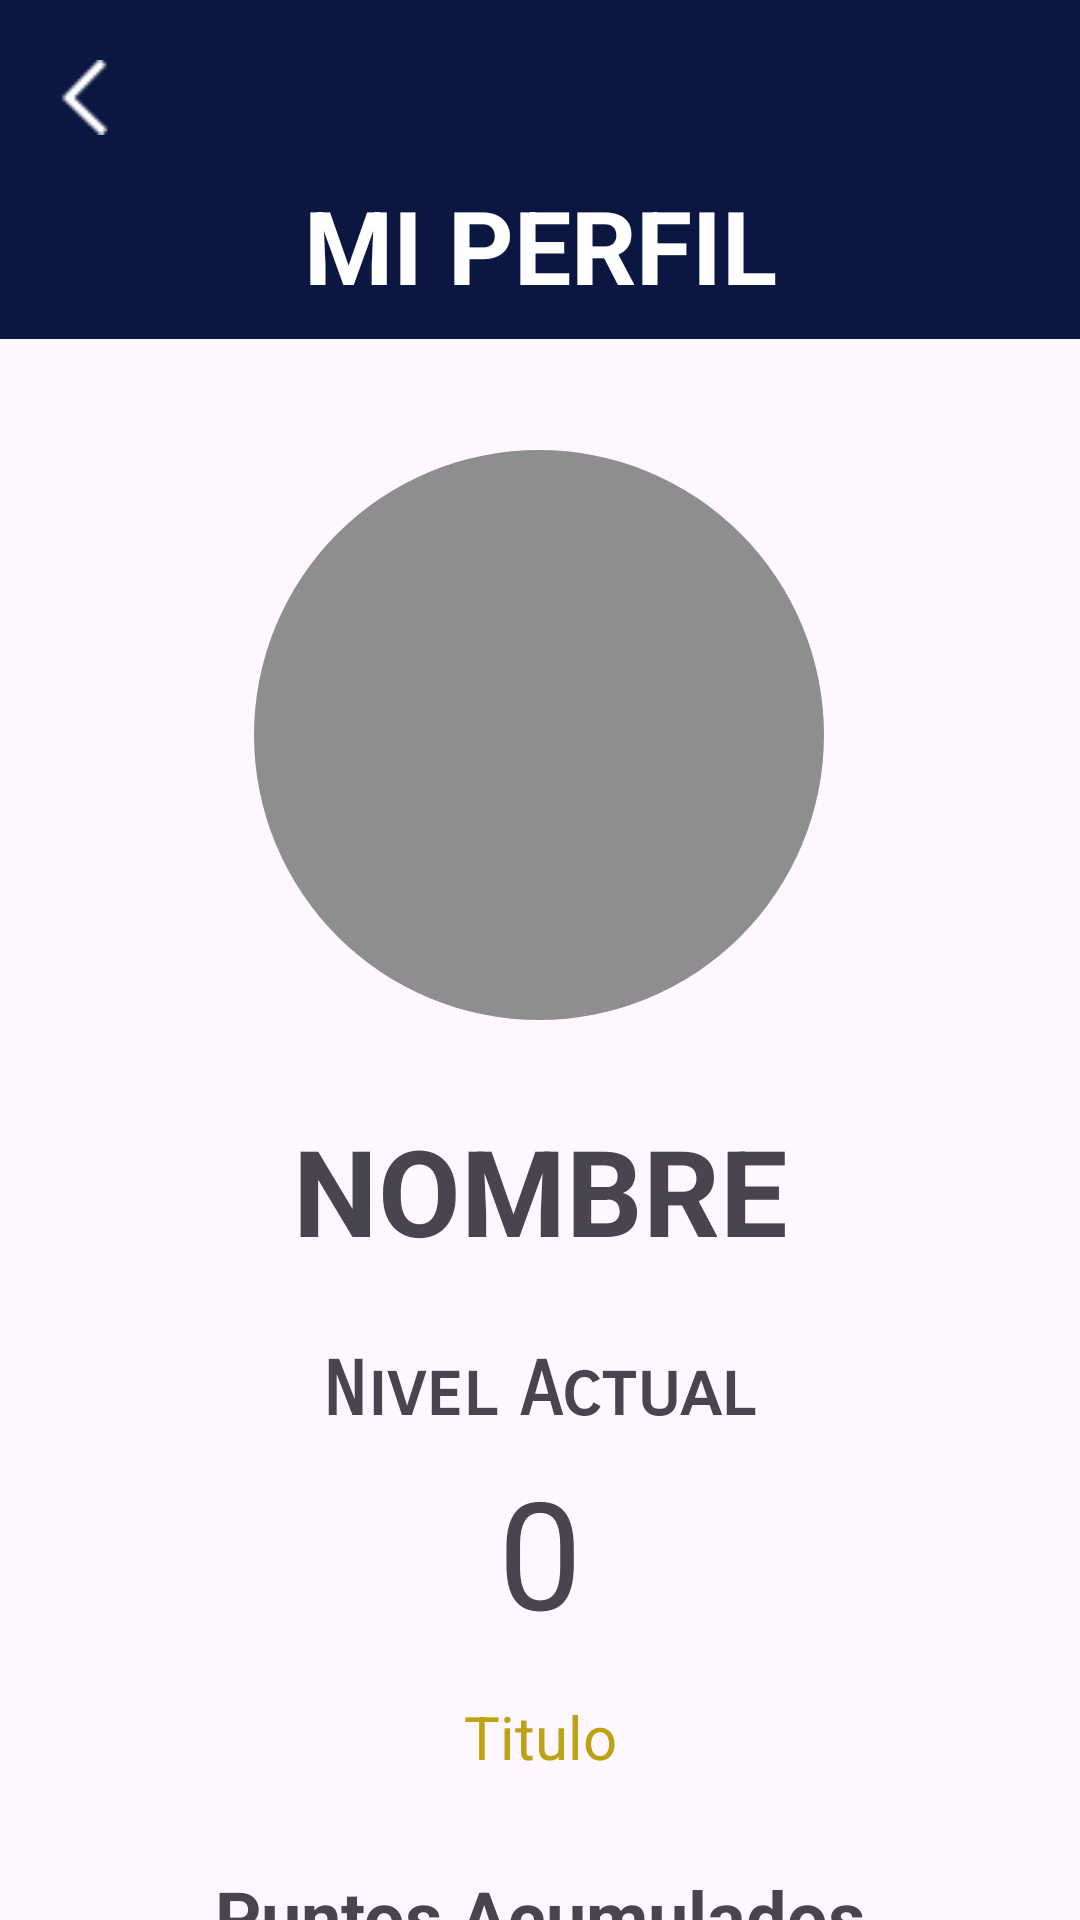

Layout XML and referenced resources for this Android screen:
<!-- AndroidManifest.xml: application theme Theme.NovusProject -->
<!-- res/layout/activity_perfil.xml -->
<?xml version="1.0" encoding="utf-8"?>
<androidx.constraintlayout.widget.ConstraintLayout xmlns:android="http://schemas.android.com/apk/res/android"
    xmlns:app="http://schemas.android.com/apk/res-auto"
    xmlns:tools="http://schemas.android.com/tools"
    android:id="@+id/levelname"
    android:layout_width="match_parent"
    android:layout_height="match_parent"
    tools:context=".PerfilActivity">

    <TextView
        android:id="@+id/text0"
        android:layout_width="0dp"
        android:layout_height="113dp"
        android:background="#0B1741"
        app:layout_constraintBottom_toBottomOf="parent"
        app:layout_constraintEnd_toEndOf="parent"
        app:layout_constraintHorizontal_bias="0.0"
        app:layout_constraintStart_toStartOf="parent"
        app:layout_constraintTop_toTopOf="parent"
        app:layout_constraintVertical_bias="0.0" />

    <ImageView
        android:id="@+id/buttonBackQuestion"
        android:layout_width="25dp"
        android:layout_height="25dp"
        android:layout_marginStart="15dp"
        android:layout_marginTop="20dp"
        android:rotation="179"
        android:rotationX="1"
        android:rotationY="1"
        app:layout_constraintEnd_toEndOf="parent"
        app:layout_constraintHorizontal_bias="0.002"
        app:layout_constraintStart_toStartOf="parent"
        app:layout_constraintTop_toTopOf="parent"
        app:srcCompat="@drawable/back"
        tools:ignore="ContentDescription" />

    <TextView
        android:id="@+id/textView10"
        android:layout_width="wrap_content"
        android:layout_height="wrap_content"
        android:layout_marginTop="50dp"
        android:text="MI PERFIL"
        android:textColor="#FFFFFF"
        android:textSize="34sp"
        android:textStyle="bold"
        app:layout_constraintBottom_toBottomOf="@+id/text0"
        app:layout_constraintEnd_toEndOf="parent"
        app:layout_constraintStart_toStartOf="parent"
        app:layout_constraintTop_toTopOf="parent"
        tools:ignore="HardcodedText" />

    <TextView
        android:id="@+id/nameUser"
        android:layout_width="wrap_content"
        android:layout_height="wrap_content"
        android:layout_marginTop="30dp"
        android:text="NOMBRE"
        android:textSize="40sp"
        android:textStyle="bold"
        app:layout_constraintEnd_toEndOf="parent"
        app:layout_constraintStart_toStartOf="parent"
        app:layout_constraintTop_toBottomOf="@+id/imageViewProfileProfile"
        tools:ignore="HardcodedText" />

    <ImageView
        android:id="@+id/imageViewProfileProfile"
        android:layout_width="190dp"
        android:layout_height="190dp"
        android:layout_marginTop="150dp"
        android:background="@drawable/rounded_profile"
        android:scaleType="centerCrop"
        app:layout_constraintEnd_toEndOf="parent"
        app:layout_constraintHorizontal_bias="0.498"
        app:layout_constraintStart_toStartOf="parent"
        app:layout_constraintTop_toTopOf="parent"
        app:srcCompat="@drawable/profile"
        tools:ignore="ContentDescription,ImageContrastCheck" />


    <TextView
        android:id="@+id/textView9"
        android:layout_width="wrap_content"
        android:layout_height="wrap_content"
        android:layout_marginTop="25dp"
        android:fontFamily="sans-serif-smallcaps"
        android:text="Nivel Actual"
        android:textSize="25sp"
        android:textStyle="bold"
        app:layout_constraintEnd_toEndOf="parent"
        app:layout_constraintHorizontal_bias="0.498"
        app:layout_constraintStart_toStartOf="parent"
        app:layout_constraintTop_toBottomOf="@+id/nameUser"
        tools:ignore="HardcodedText" />

    <TextView
        android:id="@+id/nivelPerfil"
        android:layout_width="wrap_content"
        android:layout_height="wrap_content"
        android:layout_marginTop="5dp"
        android:text="0"
        android:textSize="50sp"
        app:layout_constraintEnd_toEndOf="parent"
        app:layout_constraintStart_toStartOf="parent"
        app:layout_constraintTop_toBottomOf="@+id/textView9"
        tools:ignore="HardcodedText" />

    <ImageView
        android:id="@+id/imageViewEditProfile"
        android:layout_width="40dp"
        android:layout_height="40dp"
        app:layout_constraintBottom_toBottomOf="@+id/nivelPerfil"
        app:layout_constraintEnd_toEndOf="parent"
        app:layout_constraintHorizontal_bias="0.0"
        app:layout_constraintStart_toEndOf="@+id/imageViewProfileProfile"
        app:layout_constraintTop_toBottomOf="@+id/textView10"
        app:layout_constraintVertical_bias="0.49"
        app:srcCompat="@drawable/pen"
        tools:ignore="ContentDescription,ImageContrastCheck" />

    <TextView
        android:id="@+id/textView2"
        android:layout_width="wrap_content"
        android:layout_height="wrap_content"
        android:layout_marginTop="30dp"
        android:text="Puntos Acumulados"
        android:textSize="24sp"
        android:textStyle="bold"
        app:layout_constraintEnd_toEndOf="parent"
        app:layout_constraintStart_toStartOf="parent"
        app:layout_constraintTop_toBottomOf="@+id/tituloPerfil"
        tools:ignore="HardcodedText" />

    <TextView
        android:id="@+id/tituloPerfil"
        android:layout_width="wrap_content"
        android:layout_height="wrap_content"
        android:layout_marginTop="15dp"
        android:text="Titulo"
        android:textColor="#BFA213"
        android:textSize="20sp"
        app:layout_constraintEnd_toEndOf="parent"
        app:layout_constraintStart_toStartOf="parent"
        app:layout_constraintTop_toBottomOf="@+id/nivelPerfil"
        tools:ignore="HardcodedText,TextContrastCheck" />

    <TextView
        android:id="@+id/puntosPerfil"
        android:layout_width="wrap_content"
        android:layout_height="wrap_content"
        android:layout_marginTop="10dp"
        android:text="000"
        android:textSize="20sp"
        app:layout_constraintBottom_toBottomOf="parent"
        app:layout_constraintEnd_toEndOf="parent"
        app:layout_constraintHorizontal_bias="0.498"
        app:layout_constraintStart_toStartOf="parent"
        app:layout_constraintTop_toBottomOf="@+id/textView2"
        app:layout_constraintVertical_bias="0.0"
        tools:ignore="HardcodedText" />

</androidx.constraintlayout.widget.ConstraintLayout>
<!-- resources referenced by this layout -->
<resources>
  <!-- drawable back: png bitmap (drawable, 238 bytes) -->
  <!-- drawable rounded_profile (drawable) -->
  <?xml version="1.0" encoding="utf-8"?>
  <shape xmlns:android="http://schemas.android.com/apk/res/android">
          <solid android:color="@color/fondoComodin" />
          <corners android:radius="250dp" />
  </shape>
  <style name="Theme.NovusProject" parent="Base.Theme.NovusProject" />
  <color name="fondoComodin">#8E8E8E</color>
  <style name="Base.Theme.NovusProject" parent="Theme.Material3.DayNight.NoActionBar">
          
          
      </style>
</resources>
